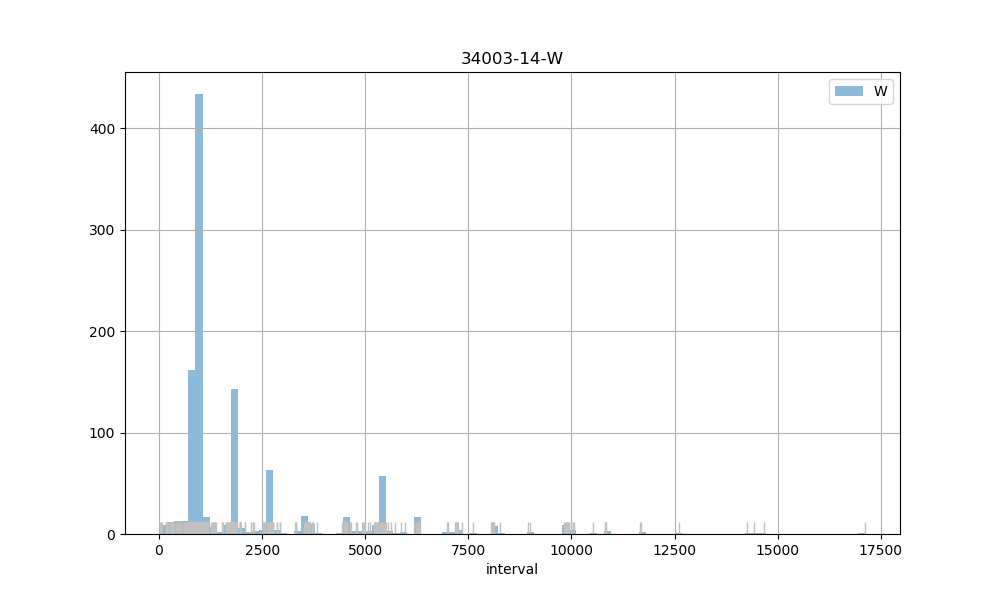

Data behind this chart, as committed beside it:
count, 1096.00
mean, 2042
std, 2163
min, 30.00
25%, 893
50%, 928
75%, 1959
max, 17111
